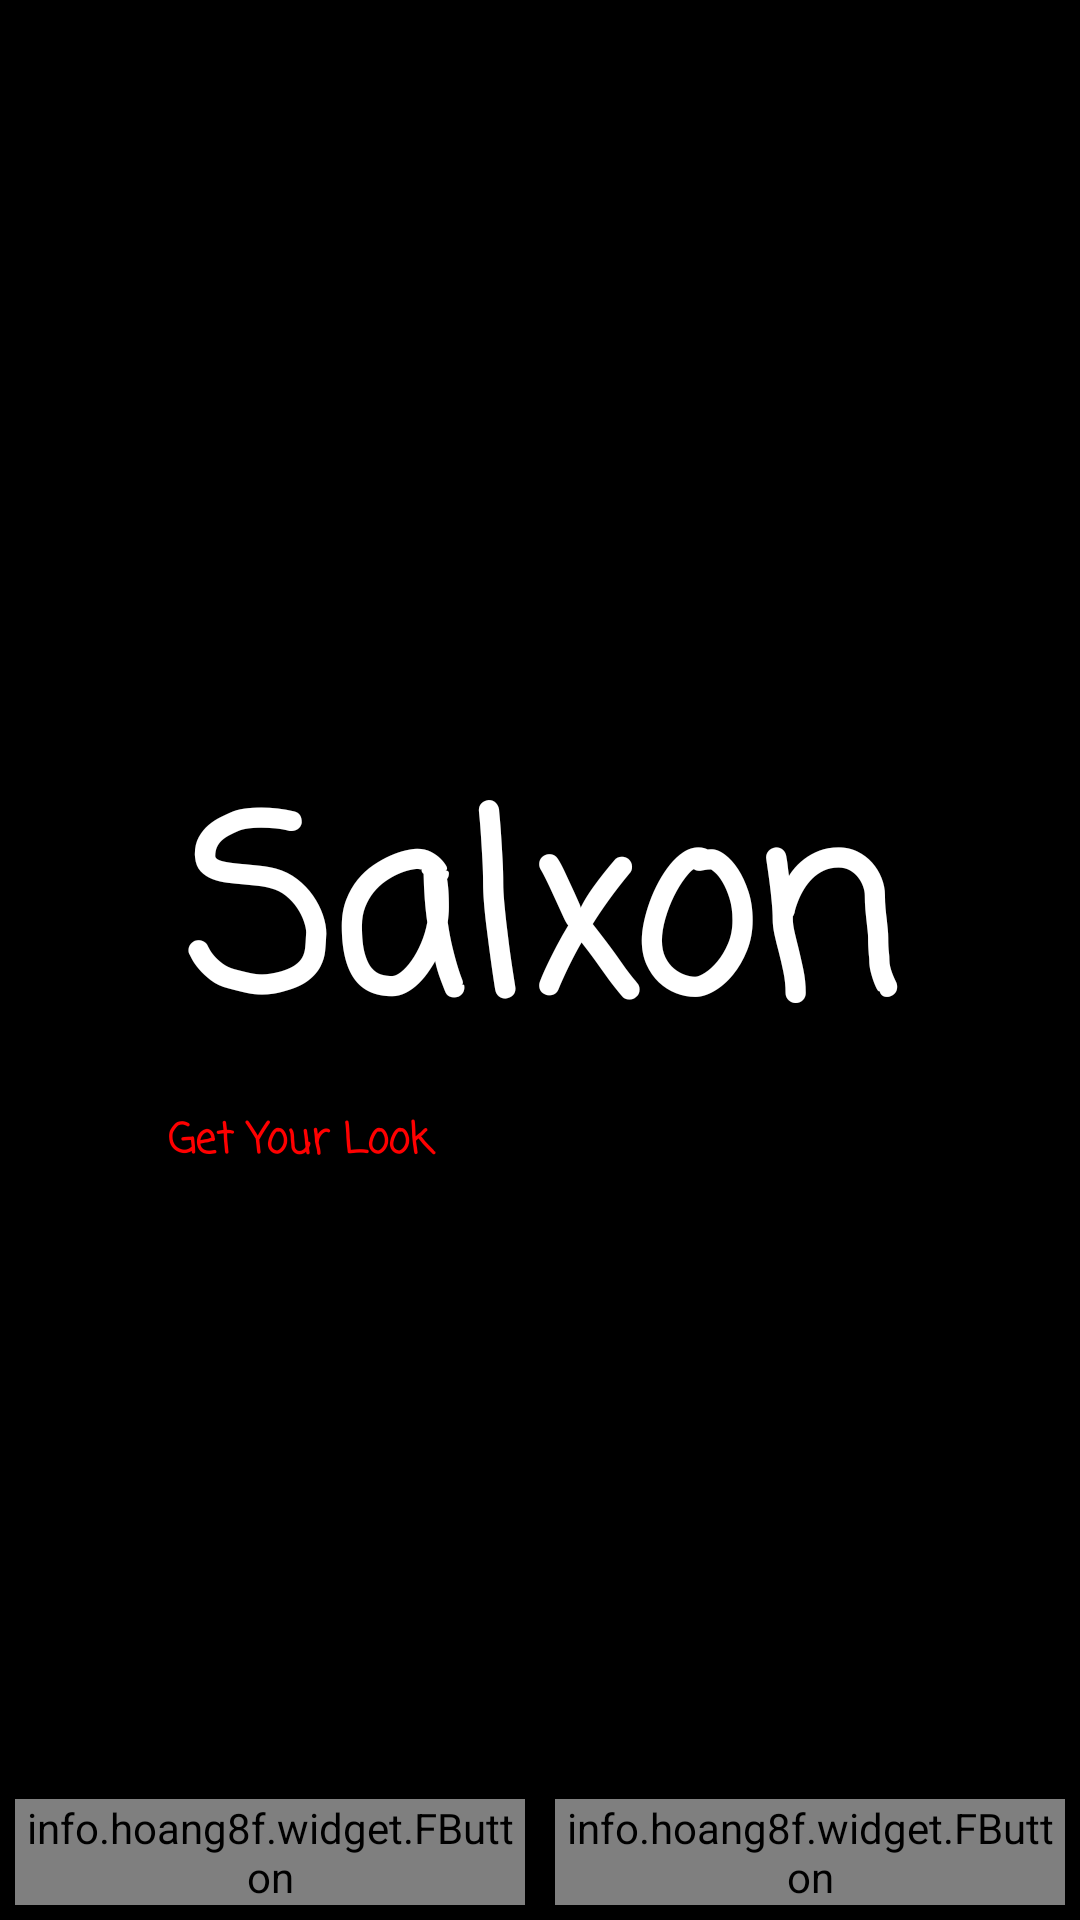

The Android layout XML behind this screen, and the referenced resources:
<!-- AndroidManifest.xml: application theme AppTheme -->
<!-- res/layout/activity_sign_in_up.xml -->
<?xml version="1.0" encoding="utf-8"?>
<RelativeLayout xmlns:android="http://schemas.android.com/apk/res/android"
    xmlns:app="http://schemas.android.com/apk/res-auto"
    xmlns:tools="http://schemas.android.com/tools"
    android:layout_width="match_parent"
    android:layout_height="match_parent"
    android:background="#000"
    tools:context="com.hello.one.x_cut.signInUp">

  <LinearLayout
      android:layout_width="match_parent"
      android:layout_centerInParent="true"
      android:layout_height="wrap_content"
      android:orientation="vertical"
      >
      <TextView
          android:layout_width="match_parent"
          android:layout_height="wrap_content"
          android:text="Salxon"
          android:textSize="80dp"
          android:gravity="center"
          android:textColor="#fff"
          android:fontFamily="casual"
          android:textStyle="bold"/>
      <TextView
          android:layout_width="200dp"
          android:layout_height="wrap_content"
          android:text="@string/slogan"
          android:id="@+id/textslogan"
          android:gravity="center"
          android:textColor="#f00"
          android:fontFamily="casual"
          android:textStyle="bold"/>
  </LinearLayout>
    <LinearLayout
        android:layout_width="match_parent"
        android:layout_height="wrap_content"
        android:orientation="horizontal"
        android:layout_alignParentBottom="true"
        android:weightSum="2"
        >
        <info.hoang8f.widget.FButton
            android:layout_width="0dp"
            android:layout_height="wrap_content"
            android:id="@+id/buttonSignUp"
            android:layout_weight="1"
            android:textColor="@android:color/white"
            android:text="SignUp"
            app:buttonColor="@color/buttonSignUp"
            app:shadowColor="@android:color/black"
            app:shadowEnabled="true"
            app:shadowHeight="5dp"
            app:cornerRadius="4dp"
            android:layout_margin="5dp"
            />
        <info.hoang8f.widget.FButton
            android:layout_width="0dp"
            android:layout_height="wrap_content"
            android:id="@+id/buttonSignIn"
            android:layout_weight="1"
            android:textColor="@android:color/white"
            android:text="SignIn"
            app:buttonColor="@color/buttonSignIn"
            app:shadowColor="@android:color/black"
            app:shadowEnabled="true"
            app:shadowHeight="5dp"
            app:cornerRadius="4dp"
            android:layout_margin="5dp"
            />
    </LinearLayout>

</RelativeLayout>
<!-- resources referenced by this layout -->
<resources>
  <color name="buttonSignIn">#a9d440</color>
  <color name="buttonSignUp">#39796b</color>
  <string name="slogan">Get Your Look</string>
  <style name="AppTheme" parent="Theme.AppCompat.Light.NoActionBar">
          
          <item name="colorPrimary">@color/colorPrimary</item>
          <item name="colorPrimaryDark">@color/colorPrimaryDark</item>
          <item name="colorAccent">@color/colorAccent</item>
      </style>
  <color name="colorPrimary">#004d40</color>
  <color name="colorPrimaryDark">#00251a</color>
  <color name="colorAccent">#39796b</color>
</resources>
